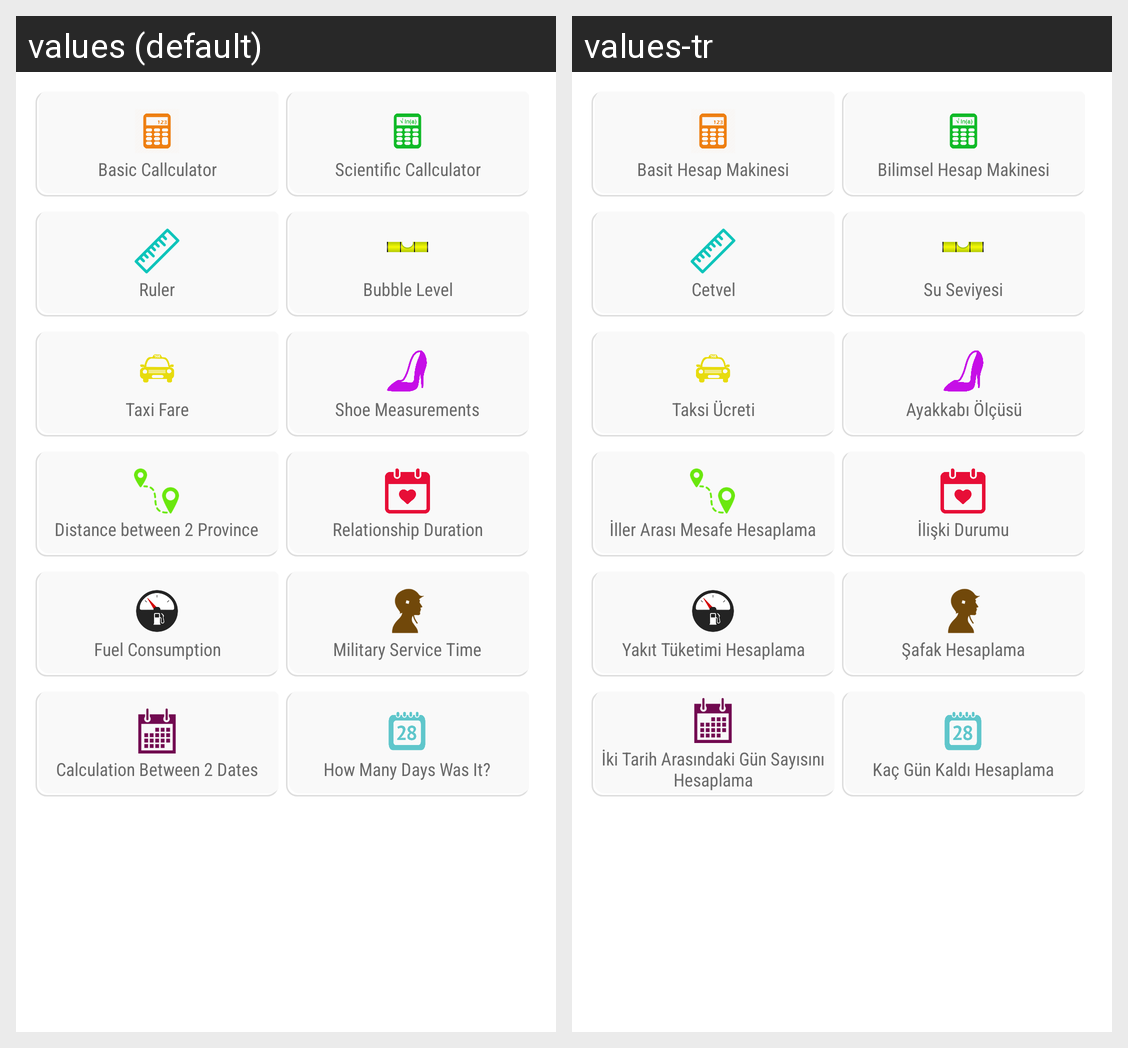

This grid shows one Android layout under two languages. Give, for every string resource on the screen, its name, the default text and each shown locale's text.
Android screen res/layout/fragment_others.xml rendered under 2 locales, left to right: values (default), values-tr. Device: Nexus 5 (rendered at 1080×1920; each locale shown at half size, 540×960, under a caption strip naming it); theme Theme.MaterialComponents.DayNight.NoActionBar.
Strings drawn on this screen, with the default value and each locale's value (text and hints the layout hard-codes, and strings that could not be matched under every locale, appear in the picture but are not listed):

BasicCallculator
  values: Basic Callculator
  values-tr: Basit Hesap Makinesi

SciCallculator
  values: Scientific Callculator
  values-tr: Bilimsel Hesap Makinesi

Ruler
  values: Ruler
  values-tr: Cetvel

BubbleLevel
  values: Bubble Level
  values-tr: Su Seviyesi

TaxiFare
  values: Taxi Fare
  values-tr: Taksi Ücreti

Shoe_measurements
  values: Shoe Measurements
  values-tr: Ayakkabı Ölçüsü

Distance_between_two_province
  values: Distance between 2 Province
  values-tr: İller Arası Mesafe Hesaplama

Relationship_duration
  values: Relationship Duration
  values-tr: İlişki Durumu

Fuel_Consumption
  values: Fuel Consumption
  values-tr: Yakıt Tüketimi Hesaplama

MilitaryServiceTime
  values: Military Service Time
  values-tr: Şafak Hesaplama

TwoDateBetween
  values: Calculation Between 2 Dates
  values-tr: İki Tarih Arasındaki Gün Sayısını Hesaplama

How_Many_Days_Was_It
  values: How Many Days Was It?
  values-tr: Kaç Gün Kaldı Hesaplama
